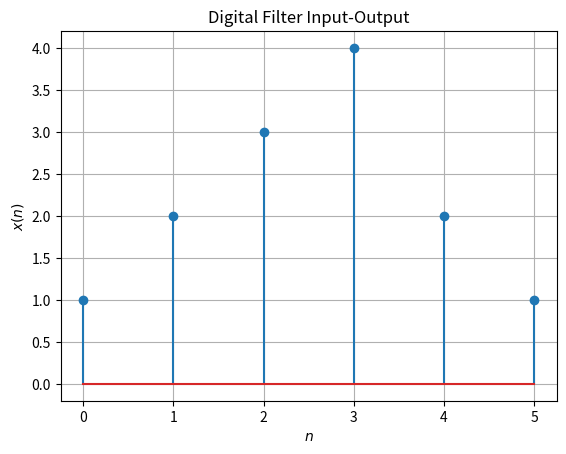

Python code for this plot: (Note: this script raises an exception after producing the figure.)
import numpy as np
import matplotlib.pyplot as plt

x=np.array([1.0,2.0,3.0,4.0,2.0,1.0])

plt.stem(range(0,6),x)
plt.title('Digital Filter Input-Output')
plt.ylabel('$x(n)$')
plt.xlabel('$n$')

plt.grid()
plt.savefig('./figs/3.1.pdf')
plt.savefig('./figs/3.1.eps')
plt.show()